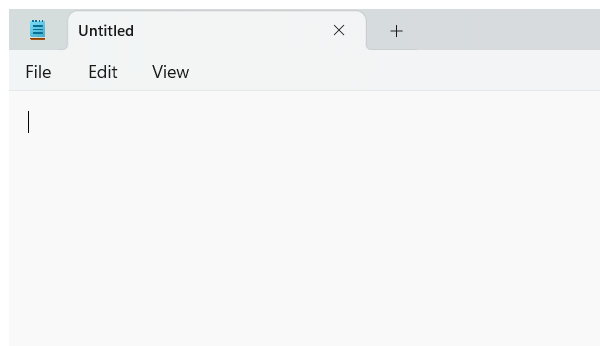
Workflow: Main

Step 1: Open Application 'notepad.exe Untitled' in window 'Untitled - Notepad' (notepad.exe)

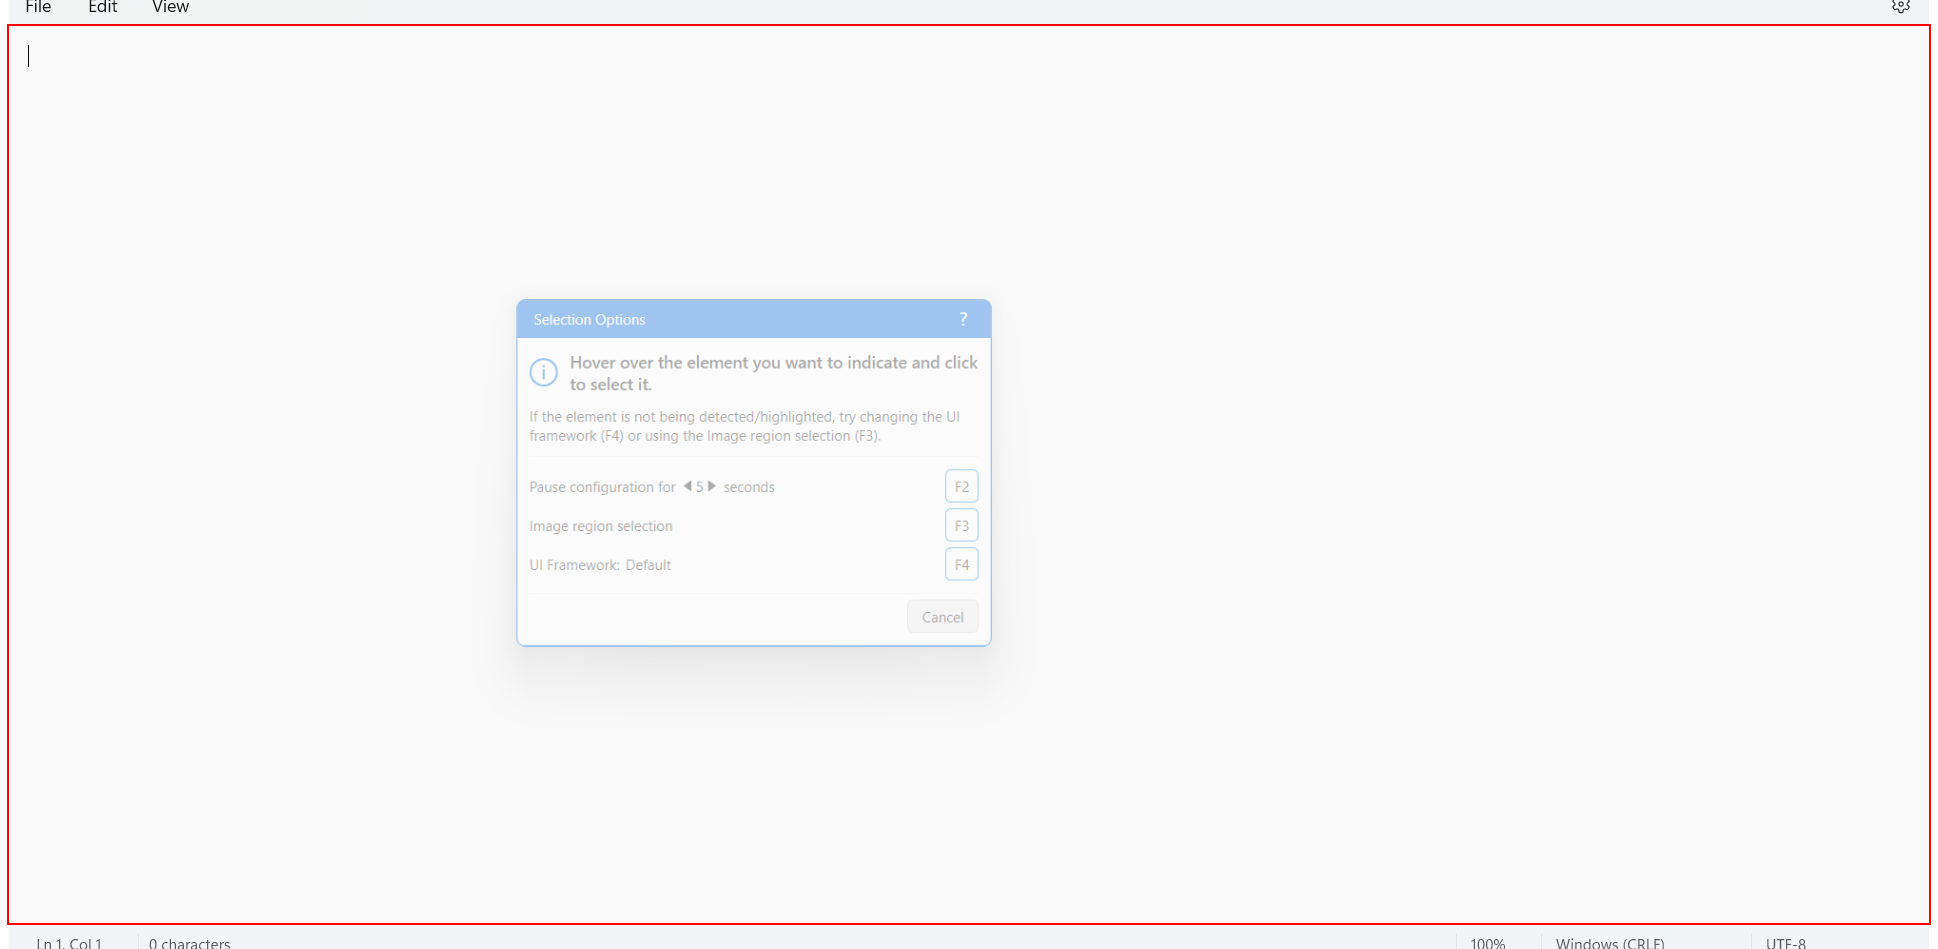
Step 2: type "<html>Hello world</html>" into the element

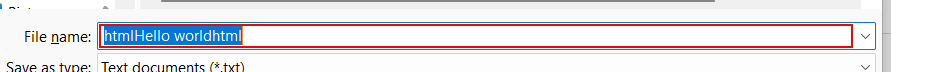
Step 3: click in window 'Save as' (notepad.exe)

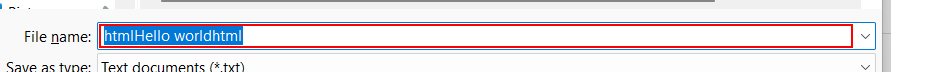
Step 4: type "hello.html" in window 'Save as' (notepad.exe)

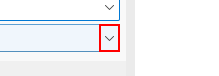
Step 5: click on 'push button  Open' in window 'Save as' (notepad.exe)

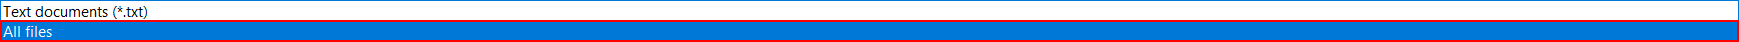
Step 6: click on the list item 'All files' (notepad.exe)

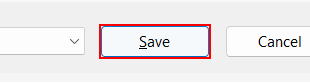
Step 7: click in window 'Save as' (notepad.exe)

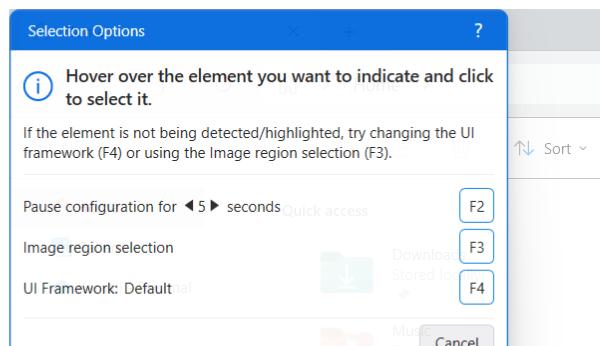
Step 8: Open Application 'explorer.exe  Home' on the element in window 'Home' (explorer.exe)

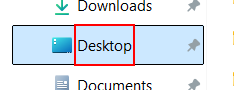
Step 9: click on the outline item 'Desktop (pinned)' in window 'Desktop' (explorer.exe)

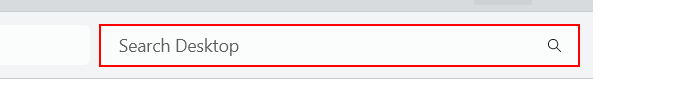
Step 10: click on the editable text 'Search Desktop'

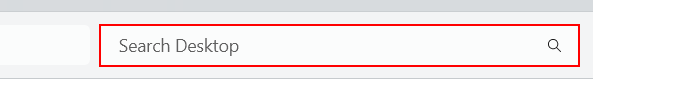
Step 11: type "Hello.html" into the editable text 'Search Desktop'

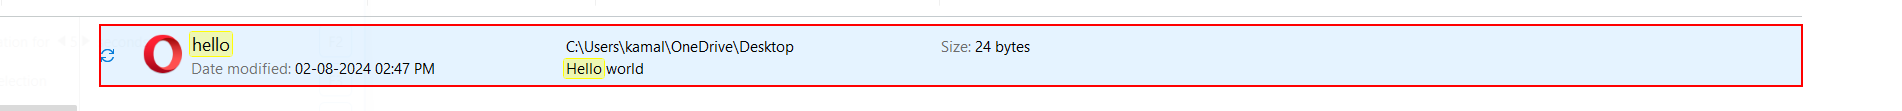
Step 12: click on 'list item  hello' in window 'Hello.html - Search Results in Desktop' (explorer.exe)